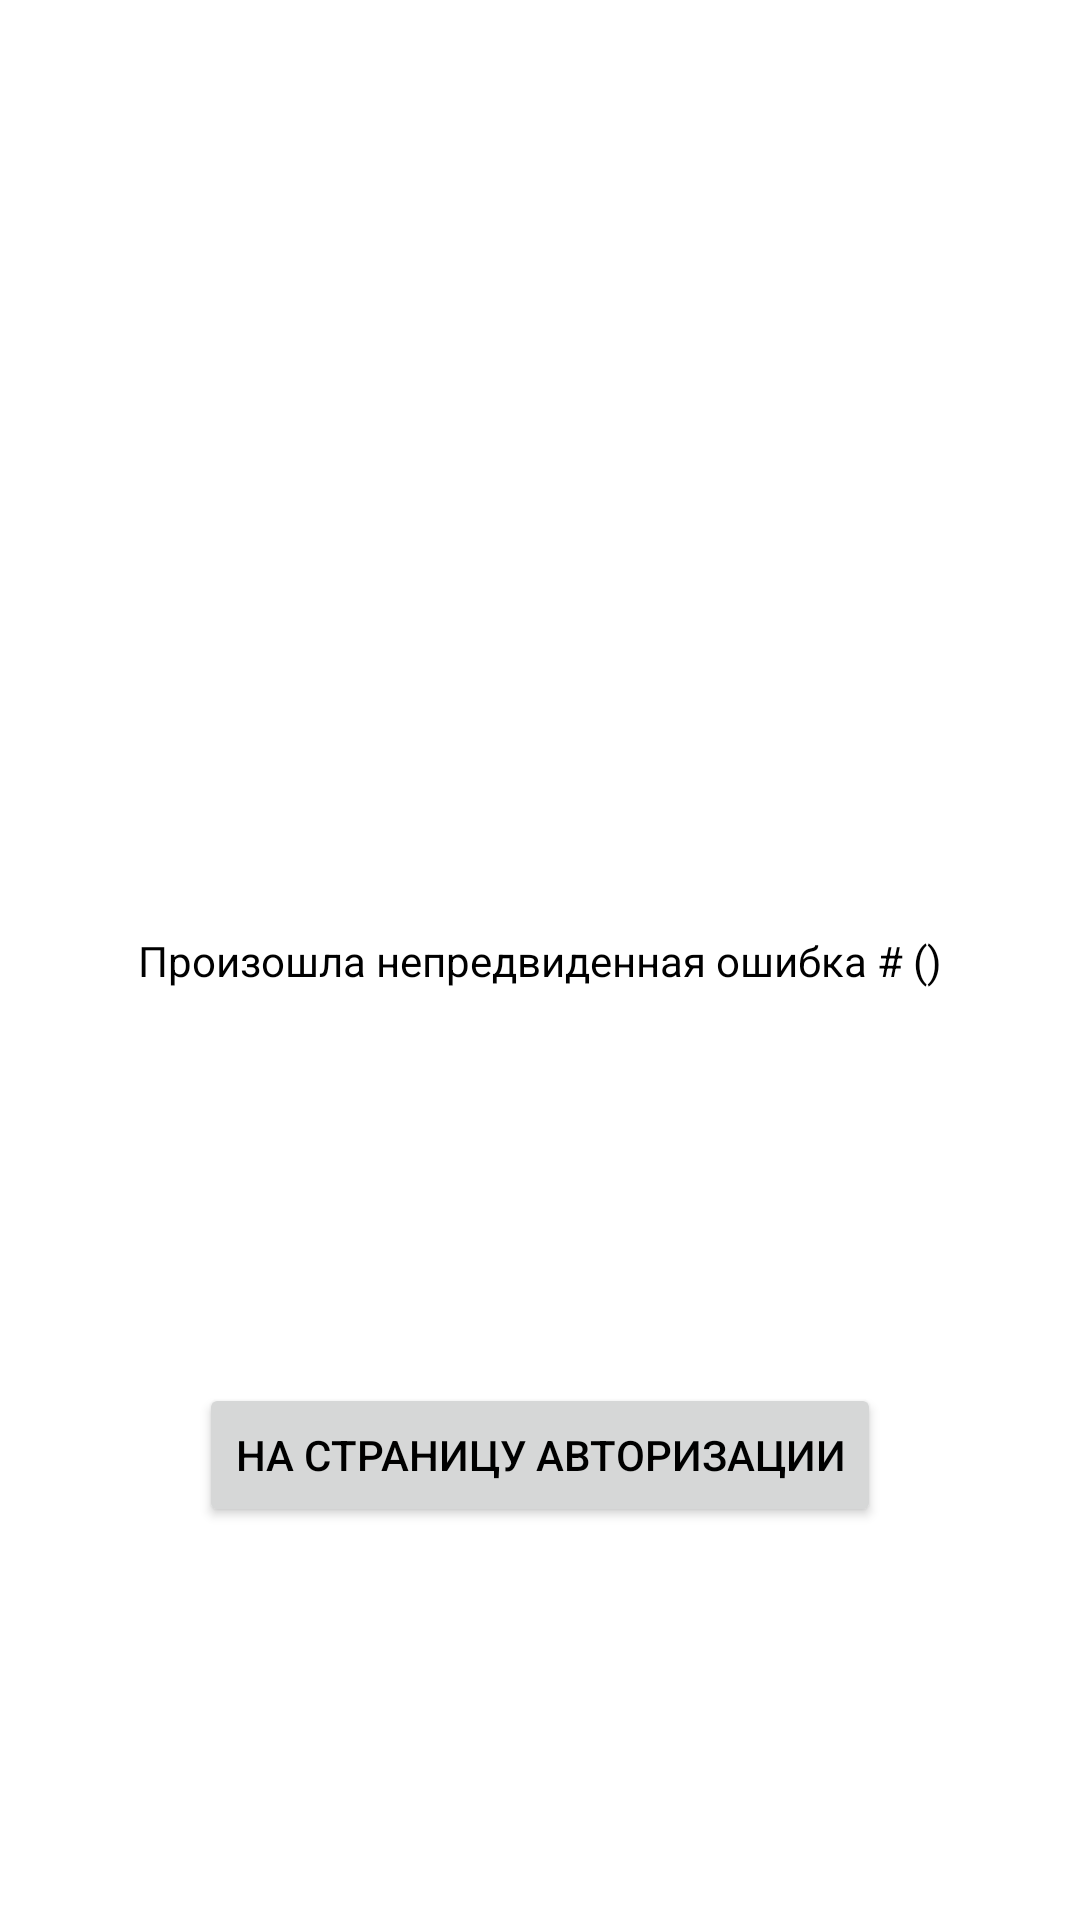

The Android layout XML behind this screen, and the referenced resources:
<!-- AndroidManifest.xml: application theme Theme.AppRaspisanie.NoActionBar -->
<!-- res/layout/error_page.xml -->
<?xml version="1.0" encoding="utf-8"?>
<androidx.constraintlayout.widget.ConstraintLayout xmlns:android="http://schemas.android.com/apk/res/android"
    xmlns:app="http://schemas.android.com/apk/res-auto"
    xmlns:tools="http://schemas.android.com/tools"
    android:layout_width="match_parent"
    android:layout_height="match_parent"
    android:background="#FFFFFF"
    android:orientation="vertical">


    <TextView
        android:id="@+id/textView45"
        android:layout_width="wrap_content"
        android:layout_height="wrap_content"
        android:text="Произошла непредвиденная ошибка # ()"
        android:textColor="#000000"
        app:layout_constraintBottom_toBottomOf="parent"
        app:layout_constraintEnd_toEndOf="parent"
        app:layout_constraintStart_toStartOf="parent"
        app:layout_constraintTop_toTopOf="parent" />

    <Button
        android:id="@+id/button6"
        android:layout_width="wrap_content"
        android:layout_height="wrap_content"
        android:onClick="loginPage"
        android:text="На страницу авторизации"
        android:textColor="#000000"
        app:layout_constraintBottom_toBottomOf="parent"
        app:layout_constraintEnd_toEndOf="parent"
        app:layout_constraintStart_toStartOf="parent"
        app:layout_constraintTop_toBottomOf="@+id/textView45" />
</androidx.constraintlayout.widget.ConstraintLayout>
<!-- resources referenced by this layout -->
<resources>
  <style name="Theme.AppRaspisanie.NoActionBar">
          <item name="windowActionBar">false</item>
          <item name="windowNoTitle">true</item>
      </style>
</resources>
